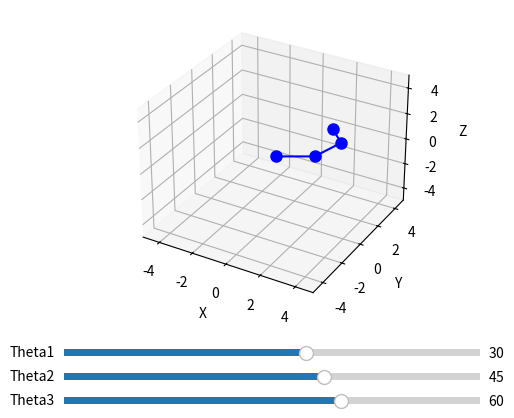

Write Python code to recreate this figure.
import numpy as np
import matplotlib.pyplot as plt
from mpl_toolkits.mplot3d import Axes3D
from matplotlib.widgets import Slider

# Constants for the arm length
L1, L2, L3 = 2, 2, 1.5  # Lengths of the arm segments

# Function to compute forward kinematics
def forward_kinematics(theta1, theta2, theta3):
    # Convert angles to radians
    theta1, theta2, theta3 = np.radians([theta1, theta2, theta3])
    
    # Position of the first joint
    x1 = L1 * np.cos(theta1)
    y1 = L1 * np.sin(theta1)
    z1 = 0  # Fixed base in the XY plane
    
    # Position of the second joint
    x2 = x1 + L2 * np.cos(theta1 + theta2)
    y2 = y1 + L2 * np.sin(theta1 + theta2)
    z2 = 0  # Fixed base in the XY plane
    
    # Position of the end effector
    x3 = x2 + L3 * np.cos(theta1 + theta2 + theta3)
    y3 = y2 + L3 * np.sin(theta1 + theta2 + theta3)
    z3 = 0  # Fixed base in the XY plane
    
    return (0, x1, x2, x3), (0, y1, y2, y3), (0, z1, z2, z3)

# Function to update the plot
def update(val):
    theta1 = s_theta1.val
    theta2 = s_theta2.val
    theta3 = s_theta3.val
    
    # Compute forward kinematics
    x, y, z = forward_kinematics(theta1, theta2, theta3)
    
    # Update the plot
    arm.set_data(x, y)
    arm.set_3d_properties(z)
    plt.draw()

# Create figure and 3D axis
fig = plt.figure()
ax = fig.add_subplot(111, projection='3d')
plt.subplots_adjust(left=0.25, bottom=0.25)

# Initial angles
theta1_init = 30
theta2_init = 45
theta3_init = 60

# Compute initial positions
x, y, z = forward_kinematics(theta1_init, theta2_init, theta3_init)

# Plot initial arm position
arm, = ax.plot(x, y, z, '-o', markersize=8, color='blue')

# Axes limits
ax.set_xlim(-5, 5)
ax.set_ylim(-5, 5)
ax.set_zlim(-5, 5)
ax.set_xlabel('X')
ax.set_ylabel('Y')
ax.set_zlabel('Z')

# Sliders for joint angles
axcolor = 'lightgoldenrodyellow'
ax_theta1 = plt.axes([0.25, 0.15, 0.65, 0.03], facecolor=axcolor)
ax_theta2 = plt.axes([0.25, 0.1, 0.65, 0.03], facecolor=axcolor)
ax_theta3 = plt.axes([0.25, 0.05, 0.65, 0.03], facecolor=axcolor)

s_theta1 = Slider(ax_theta1, 'Theta1', -180, 180, valinit=theta1_init)
s_theta2 = Slider(ax_theta2, 'Theta2', -180, 180, valinit=theta2_init)
s_theta3 = Slider(ax_theta3, 'Theta3', -180, 180, valinit=theta3_init)

# Update plot on slider change
s_theta1.on_changed(update)
s_theta2.on_changed(update)
s_theta3.on_changed(update)

plt.show()

